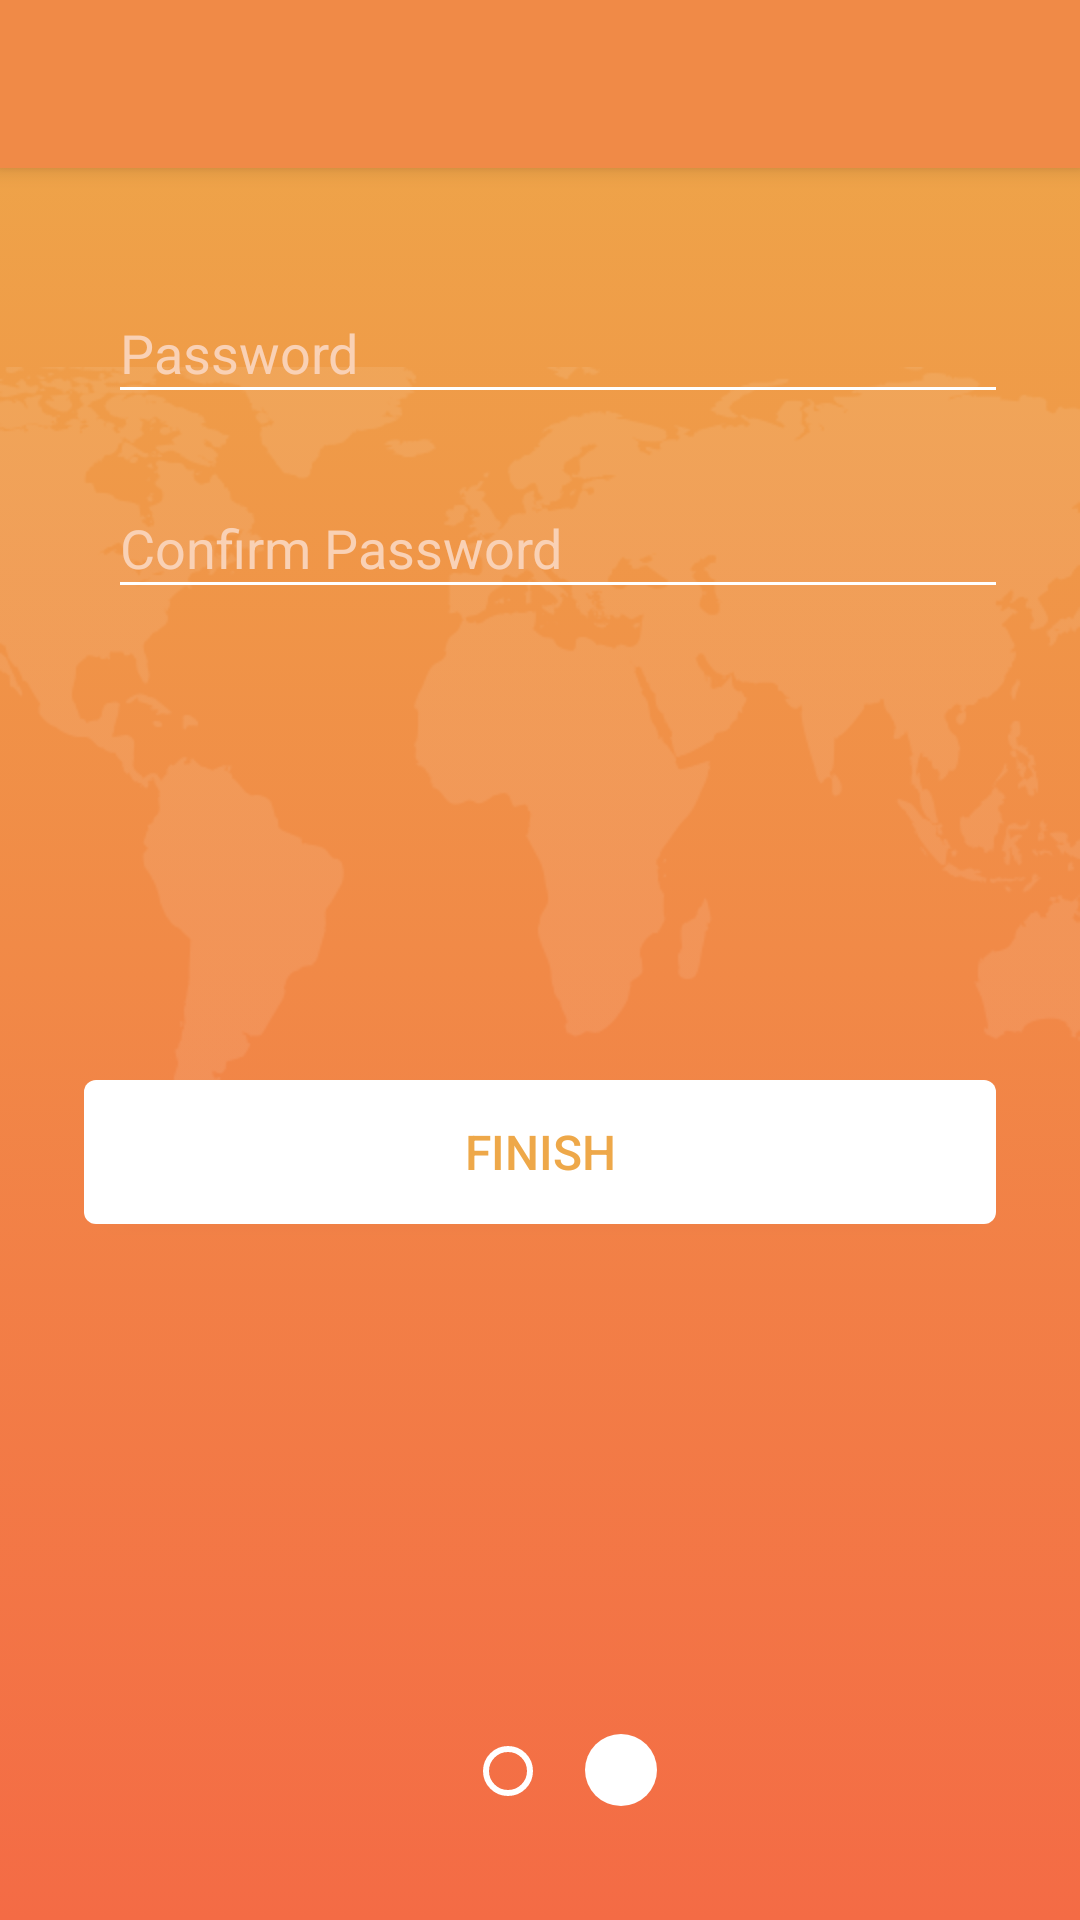

Here is an Android app screen rendered from its layout file. Give the layout XML and the strings, colors and styles it references.
<!-- AndroidManifest.xml: application theme AppTheme -->
<!-- res/layout/activity_s4register.xml -->
<?xml version="1.0" encoding="utf-8"?>
<RelativeLayout xmlns:android="http://schemas.android.com/apk/res/android"
    xmlns:app="http://schemas.android.com/apk/res-auto"
    xmlns:tools="http://schemas.android.com/tools"
    android:layout_width="match_parent"
    android:layout_height="match_parent"
    android:background="@drawable/gradient_background"
    tools:context=".s4register">

    <include
        android:id="@+id/toolbar"
        layout="@layout/toolbar" />

    <ImageView
        android:id="@+id/imageView2"
        android:layout_width="wrap_content"
        android:layout_height="178dp"
        android:layout_alignParentBottom="true"
        android:cropToPadding="false"
        app:srcCompat="@drawable/p1_world" />

    <ImageView
        android:id="@+id/imageView3"
        android:layout_width="223dp"
        android:layout_height="wrap_content"
        android:layout_alignParentEnd="true"
        android:layout_alignParentTop="true"
        app:layout_constraintEnd_toEndOf="parent"
        app:srcCompat="@drawable/rectangle_6"
        tools:layout_editor_absoluteY="0dp" />

    <ImageView
        android:id="@+id/imageView"
        android:layout_width="match_parent"
        android:layout_height="wrap_content"
        android:layout_alignParentStart="true"
        android:layout_below="@+id/toolbar"
        app:layout_constraintEnd_toEndOf="parent"
        app:layout_constraintStart_toStartOf="parent"
        app:srcCompat="@drawable/page_1"
        tools:layout_editor_absoluteY="56dp" />

    <EditText
        android:id="@+id/s4_pass"
        android:layout_width="300dp"
        android:layout_height="44dp"
        android:layout_alignParentStart="true"
        android:layout_alignParentTop="true"
        android:layout_marginStart="36dp"
        android:layout_marginTop="94dp"
        android:backgroundTint="@color/white"
        android:ems="10"
        android:hint="Password"
        android:inputType="textPassword"
        android:textColor="@color/white"
        android:textColorHint="@color/ch_pink"
        tools:layout_editor_absoluteX="16dp"
        tools:layout_editor_absoluteY="65dp" />

    <EditText
        android:id="@+id/s2_email"
        android:layout_width="300dp"
        android:layout_height="44dp"
        android:layout_alignParentTop="true"
        android:layout_alignStart="@+id/s4_pass"
        android:layout_marginTop="159dp"
        android:backgroundTint="@color/white"
        android:ems="10"
        android:hint="Confirm Password"
        android:inputType="textPassword"
        android:textColor="@color/white"
        android:textColorHint="@color/ch_pink"
        tools:layout_editor_absoluteX="16dp"
        tools:layout_editor_absoluteY="65dp" />

    <Button
        android:id="@+id/s4_finish"
        android:layout_width="304dp"
        android:layout_height="wrap_content"
        android:layout_alignParentBottom="true"
        android:layout_centerHorizontal="true"
        android:layout_marginBottom="232dp"
        android:background="@drawable/rounded_bg"
        android:text="Finish"
        android:textColor="@color/faded_orange"
        android:textSize="16sp" />

    <ImageView
        android:id="@+id/imageView11"
        android:layout_width="24dp"
        android:layout_height="24dp"
        android:layout_alignParentBottom="true"
        android:layout_alignParentStart="true"
        android:layout_marginBottom="38dp"
        android:layout_marginStart="195dp"
        android:background="@drawable/circle" />

    <ImageView
        android:id="@+id/imageView12"
        android:layout_width="16.8dp"
        android:layout_height="16.8dp"
        android:layout_alignParentBottom="true"
        android:layout_alignParentStart="true"
        android:layout_marginBottom="41.2dp"
        android:layout_marginStart="161dp"
        android:layout_alignBottom="@+id/imageView11"
        android:layout_centerHorizontal="true"
        app:srcCompat="@drawable/s_circle" />

</RelativeLayout>
<!-- res/layout/toolbar.xml (included above) -->
<?xml version="1.0" encoding="utf-8"?>
<android.support.v7.widget.Toolbar xmlns:android="http://schemas.android.com/apk/res/android"
    android:layout_width="match_parent"
    android:layout_height="wrap_content"
    xmlns:app="http://schemas.android.com/apk/res-auto"
    android:background="@color/colorPrimary"
    android:elevation="4dp"
    android:theme="@style/ThemeOverlay.AppCompat.Dark.ActionBar"
    app:titleMarginStart="40dp"
    />
<!-- resources referenced by this layout -->
<resources>
  <color name="ch_pink">#f9d1b5</color>
  <color name="colorPrimary">#f08a47</color>
  <color name="faded_orange">#eea849</color>
  <color name="white">#ffffff</color>
  <!-- drawable circle (drawable) -->
  <?xml version="1.0" encoding="utf-8"?>
  <shape xmlns:android="http://schemas.android.com/apk/res/android"
      android:shape="oval">
  
      
      <solid android:color="@color/white" />
  
      
      <stroke
          android:width="0dp"
          android:color="@color/white" />
  
      
      <corners
          android:bottomLeftRadius="2dp"
          android:bottomRightRadius="2dp"
          android:topLeftRadius="2dp"
          android:topRightRadius="2dp" />
  </shape>
  <!-- drawable gradient_background (drawable) -->
  <?xml version="1.0" encoding="utf-8"?>
  <selector xmlns:android="http://schemas.android.com/apk/res/android">
  
      <item>
          <shape>
              <gradient android:angle="90" android:startColor="@color/dusty_orange" android:endColor="@color/faded_orange" android:type="linear" />
  
          </shape>
      </item>
  </selector>
  <!-- drawable page_1: png bitmap (drawable, 49870 bytes) -->
  <!-- drawable rounded_bg (drawable) -->
  <?xml version="1.0" encoding="utf-8"?>
  <shape xmlns:android="http://schemas.android.com/apk/res/android">
      android:shape="rectangle" android:padding="10dp">
      <solid android:color="@color/white"/>
      <corners android:radius="4dp"/>
  </shape>
  <!-- drawable s_circle (drawable-v24) -->
  <?xml version="1.0" encoding="utf-8"?>
  <shape xmlns:android="http://schemas.android.com/apk/res/android"
      android:shape="oval">
  
  
  
      
      <stroke
          android:width="2dp"
          android:color="@color/white" />
  
      
      <corners
          android:bottomLeftRadius="2dp"
          android:bottomRightRadius="2dp"
          android:topLeftRadius="2dp"
          android:topRightRadius="2dp" />
  </shape>
  <style name="AppTheme" parent="Theme.AppCompat.Light.NoActionBar">
          
          <item name="colorPrimary">@color/colorPrimary</item>
          <item name="colorPrimaryDark">@color/colorPrimaryDark</item>
          <item name="colorAccent">@color/colorAccent</item>
          <item name="android:textColorHint">@color/ch_pink</item>
          <item name="android:spinnerItemStyle">@style/mySpinnerItemStyle</item>
      </style>
  <color name="dusty_orange">#f46b45</color>
  <color name="colorPrimaryDark">#da7634</color>
  <color name="colorAccent">#FF4081</color>
  <style name="mySpinnerItemStyle" parent="@android:style/Widget.Holo.DropDownItem.Spinner">
          <item name="android:textColor">@color/white</item>
      </style>
</resources>
